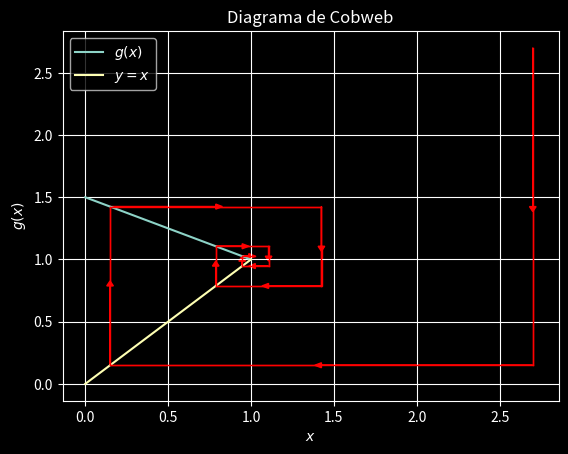

Python code for this plot:
import matplotlib.pyplot as plt
import numpy as np

# Modo oscuro yay!
plt.style.use('dark_background')

# Define la función iterativa g(x)
def g(x):
    return -(1/2) * x + (3/2)

# Define la función identidad y=x
def identity(x):
    return x

# Función para plotear el diagrama de cobweb
def cobweb_plot(f, x0, n):
    x = np.linspace(0, 1, 400)
    y = f(x)
    plt.plot(x, y, label='$g(x)$')
    plt.plot(x, identity(x), label='$y=x$')

    # Dibujar las primeras n iteraciones del diagrama de cobweb
    x_old = x0
    for i in range(n):
        x_new = f(x_old)
        plt.plot([x_old, x_old], [x_old, x_new], 'r', lw=1)
        plt.plot([x_old, x_new], [x_new, x_new], 'r', lw=1)
        plt.arrow(x_old, x_old, 0, (x_new - x_old)/2, head_width=haw, head_length=hal, fc='r', ec='r')
        plt.arrow(x_old, x_new, (x_new - x_old)/2, 0, head_width=haw, head_length=hal, fc='r', ec='r')
        plt.arrow(x_old, x_new, 0, (x_old - x_new)/2, head_width=0, head_length=0, fc='r', ec='r')
        plt.arrow(x_new, x_new, (x_old - x_new)/2, 0, head_width=0, head_length=0, fc='r', ec='r')
        x_old = x_new

    plt.xlabel('$x$')
    plt.ylabel('$g(x)$')
    plt.title('Diagrama de Cobweb')
    plt.legend()
    plt.grid(True)
    plt.show()

# Parámetros iniciales
x0 = 2.7  # Cambia esto según el valor inicial que desees
n = 6  # Número de iteraciones
haw = 0.04 # Ancho de la cabeza de la flecha
hal = 0.04 # Largo de la cabeza de la flecha

cobweb_plot(g, x0, n)